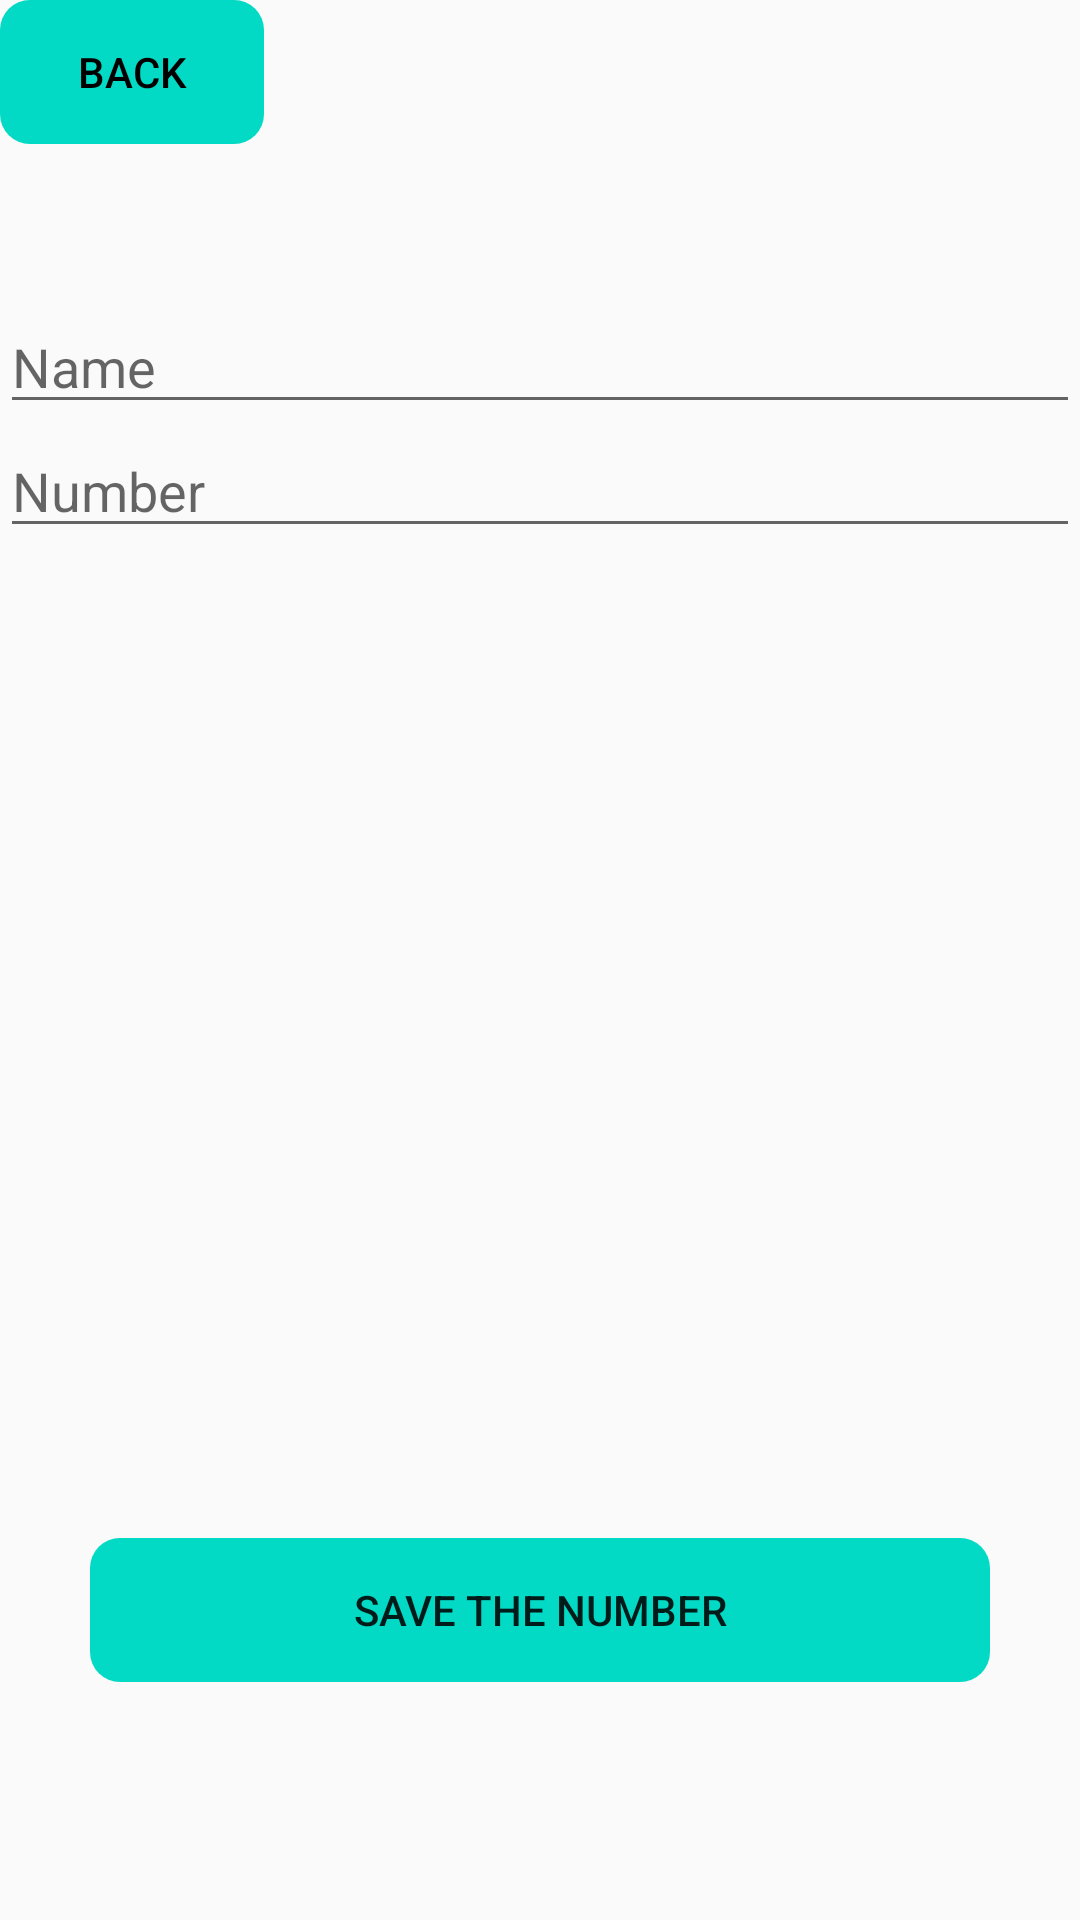

Reconstruct the res/layout file that produces this screen, plus the resources it refers to.
<!-- AndroidManifest.xml: application theme AppTheme -->
<!-- res/layout/activity_calling.xml -->
<?xml version="1.0" encoding="utf-8"?>
<RelativeLayout xmlns:android="http://schemas.android.com/apk/res/android"
    xmlns:app="http://schemas.android.com/apk/res-auto"
    xmlns:tools="http://schemas.android.com/tools"
    android:layout_width="match_parent"
    android:layout_height="match_parent"
    tools:context=".Calling">

    <Button
        android:layout_width="wrap_content"
        android:layout_height="wrap_content"
        android:background="@drawable/round_button"
        android:backgroundTint="@color/colorAccent"
        android:id="@+id/back"
        android:text="BACK"
        android:textColor="#000"
        />

    <EditText
        android:layout_marginTop="100dp"
        android:id="@+id/a"
        android:layout_width="match_parent"
        android:layout_height="wrap_content"
        android:inputType="textPersonName"
        android:hint="Name"

        tools:layout_editor_absoluteX="16dp"
        tools:layout_editor_absoluteY="51dp" />
    <EditText
        android:id="@+id/b"
        android:layout_below="@id/a"
        android:layout_width="match_parent"
        android:layout_height="wrap_content"
        android:inputType="number"
        android:hint="Number"
        />
    <Button
        android:id="@+id/c"
        android:layout_below="@id/b"
       android:layout_marginTop="330dp"
        android:layout_width="300dp"
        android:layout_centerInParent="true"
        android:layout_height="wrap_content"
        android:text="Save The Number"
        android:backgroundTint="@color/colorAccent"
        android:background="@drawable/round_button"/>

</RelativeLayout>
<!-- resources referenced by this layout -->
<resources>
  <!-- drawable round_button (drawable) -->
  <?xml version="1.0" encoding="utf-8"?>
  <selector xmlns:android="http://schemas.android.com/apk/res/android">
      <item>
          <shape>
              <corners
  
                  android:bottomLeftRadius="10dp"
                  android:bottomRightRadius="10dp"
                  android:topLeftRadius="10dp"
                  android:topRightRadius="10dp"
                  />
  
          </shape>
      </item>
  
  </selector>
  <style name="AppTheme" parent="Theme.AppCompat.Light.NoActionBar">
          
          <item name="colorPrimary">@color/colorPrimary</item>
          <item name="colorPrimaryDark">@color/colorPrimaryDark</item>
          <item name="colorAccent">#fff</item>
  
  
  
          <item name="android:navigationBarColor">@android:color/transparent</item>
          <item name="android:windowTranslucentStatus">false</item>
  
          <item name="android:statusBarColor">#fff</item>
          <item name="android:windowLightStatusBar">true</item>
      </style>
  <!-- not gathered from this repository: default colours our renderer supplied (Android Studio template values) -->
  <color name="colorPrimary">#FF6200EE</color>
  <color name="colorPrimaryDark">#FF3700B3</color>
  <color name="colorAccent">#FF03DAC5</color>
</resources>
